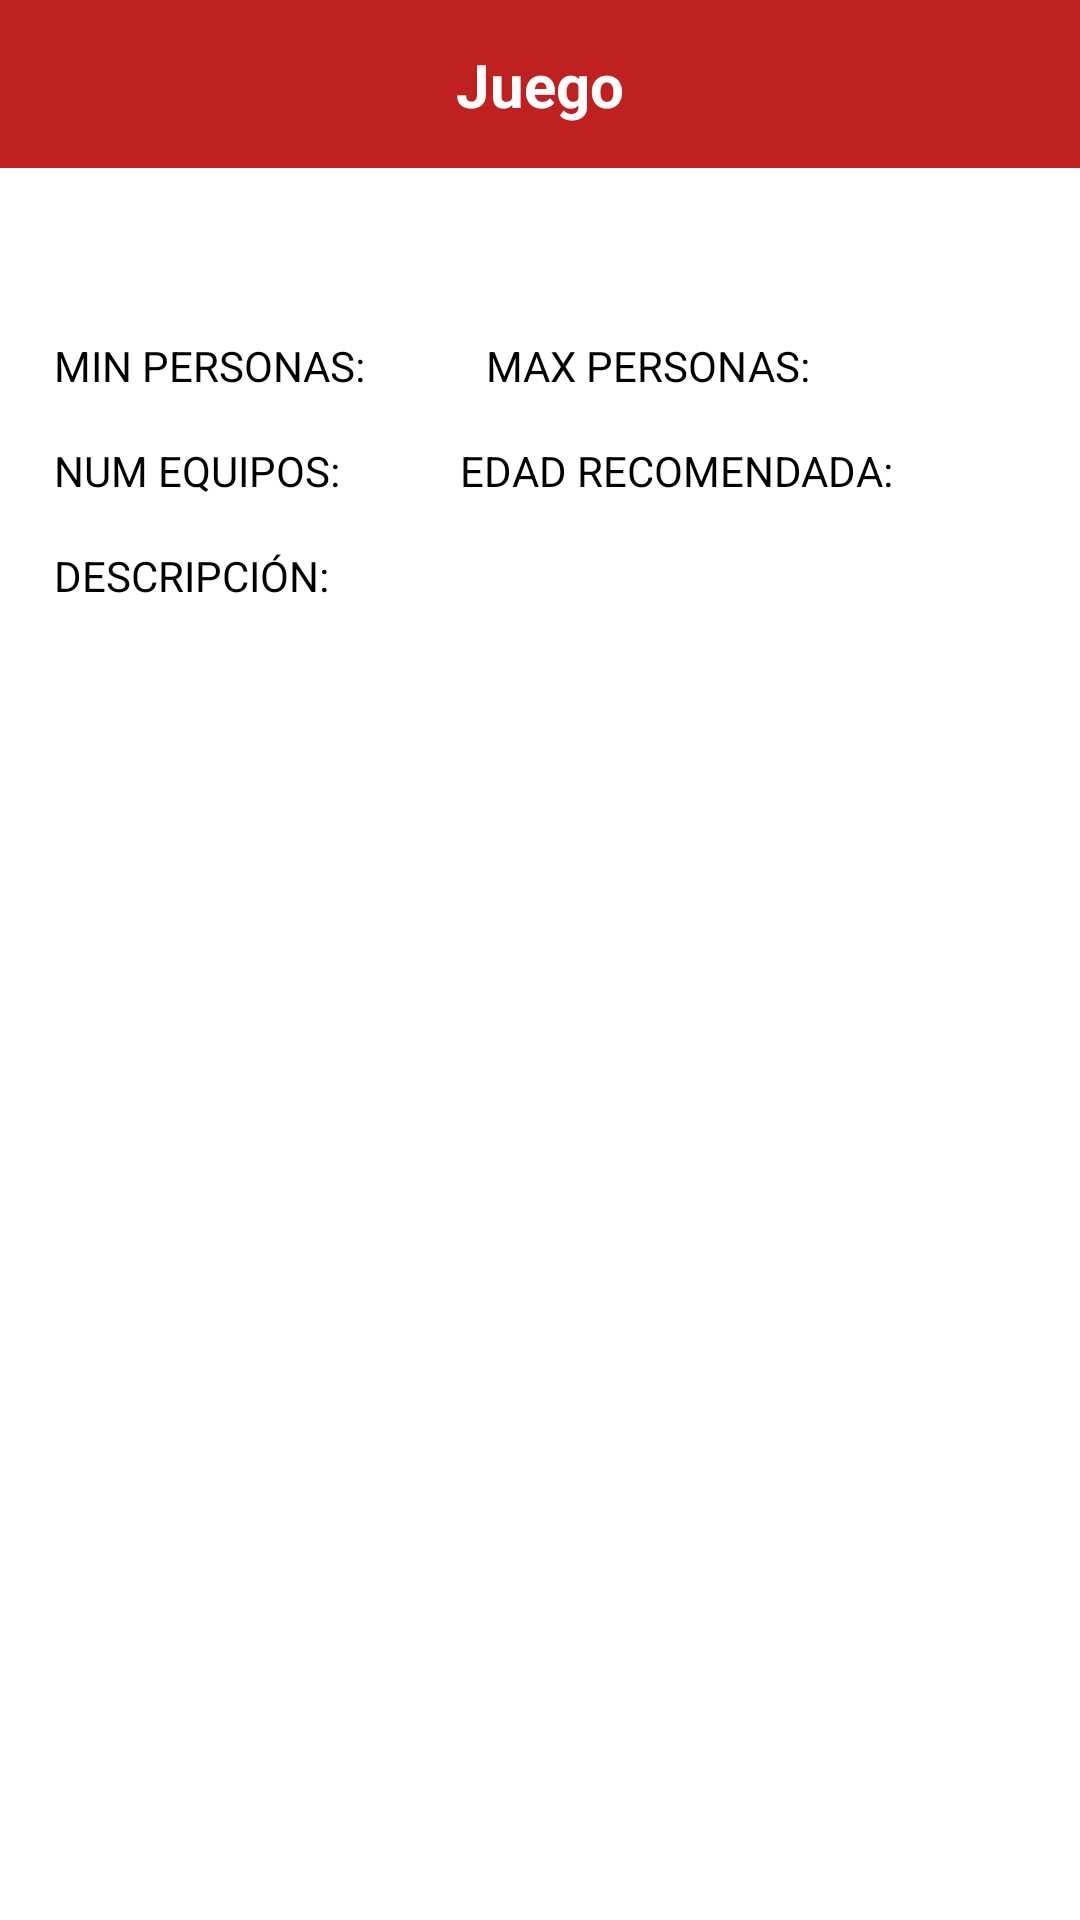

Produce the Android XML layout that renders to this screen, including the resource entries it uses.
<!-- AndroidManifest.xml: application theme Theme.JuegosAnnapurna -->
<!-- res/layout/activity_visualizar_juego.xml -->
<?xml version="1.0" encoding="utf-8"?>
<androidx.constraintlayout.widget.ConstraintLayout xmlns:android="http://schemas.android.com/apk/res/android"
    xmlns:app="http://schemas.android.com/apk/res-auto"
    xmlns:tools="http://schemas.android.com/tools"
    android:layout_width="match_parent"
    android:layout_height="match_parent"
    tools:context="com.example.pokedex.vista_juego.VisualizarJuego">


    <com.google.android.material.appbar.AppBarLayout
        android:id="@+id/layout_barraHerramientas"
        android:layout_width="match_parent"
        android:layout_height="wrap_content"
        app:layout_constraintEnd_toEndOf="parent"
        app:layout_constraintStart_toEndOf="parent"
        app:layout_constraintTop_toTopOf="parent">

        <androidx.constraintlayout.widget.ConstraintLayout
            android:layout_width="match_parent"
            android:layout_height="match_parent">

            <androidx.appcompat.widget.Toolbar
                android:id="@+id/barraHerramientas"
                android:layout_width="0dp"
                android:layout_height="wrap_content"
                android:background="?attr/colorPrimary"
                android:minHeight="?attr/actionBarSize"
                android:theme="?attr/actionBarTheme"
                app:layout_constraintEnd_toEndOf="parent"
                app:layout_constraintStart_toStartOf="parent"
                app:layout_constraintTop_toTopOf="parent"
                />

            <ImageButton
                android:id="@+id/bt_back"
                android:layout_width="wrap_content"
                android:layout_height="wrap_content"
                android:backgroundTint="#00FFFFFF"
                android:contentDescription="@string/barraHerramientas_back"
                android:minHeight="48dp"
                android:onClick="onclick_back"
                app:layout_constraintBottom_toBottomOf="parent"
                app:layout_constraintStart_toStartOf="parent"
                app:layout_constraintTop_toTopOf="parent"
                app:srcCompat="@drawable/ic_back"
                app:tint="?attr/colorOnPrimary" />

            <TextView
                android:id="@+id/tv_tituloBarra"
                android:layout_width="wrap_content"
                android:layout_height="wrap_content"
                android:text="@string/visualizarJuego_tituloVentana"
                android:textColor="?attr/colorOnPrimary"
                android:textSize="20sp"
                android:textStyle="bold"
                app:layout_constraintBottom_toBottomOf="parent"
                app:layout_constraintEnd_toEndOf="parent"
                app:layout_constraintStart_toStartOf="parent"
                app:layout_constraintTop_toTopOf="parent" />

            <ImageButton
                android:id="@+id/bt_home"
                android:layout_width="wrap_content"
                android:layout_height="wrap_content"
                android:backgroundTint="#00FFFFFF"
                android:contentDescription="@string/barraHerramientas_home"
                android:minHeight="48dp"
                android:onClick="onclick_irAInicio"
                app:layout_constraintBottom_toBottomOf="parent"
                app:layout_constraintEnd_toEndOf="parent"
                app:layout_constraintTop_toTopOf="parent"
                app:srcCompat="@drawable/ic_home"
                app:tint="?attr/colorOnPrimary" />

        </androidx.constraintlayout.widget.ConstraintLayout>

    </com.google.android.material.appbar.AppBarLayout>


    <TextView
        android:id="@+id/tv_nombres"
        android:layout_width="wrap_content"
        android:layout_height="wrap_content"
        android:layout_marginTop="8dp"
        android:textIsSelectable="true"
        android:textSize="24sp"
        android:textStyle="bold"
        app:layout_constraintEnd_toEndOf="parent"
        app:layout_constraintHorizontal_bias="0.498"
        app:layout_constraintStart_toStartOf="parent"
        app:layout_constraintTop_toBottomOf="@+id/layout_barraHerramientas" />

    <ScrollView
        android:layout_width="0dp"
        android:layout_height="0dp"
        android:layout_marginStart="2dp"
        android:layout_marginEnd="2dp"
        app:layout_constraintBottom_toBottomOf="parent"
        app:layout_constraintEnd_toEndOf="parent"
        app:layout_constraintStart_toStartOf="parent"
        app:layout_constraintTop_toBottomOf="@+id/tv_nombres">

        <LinearLayout
            android:id="@+id/linearLayout"
            android:layout_width="match_parent"
            android:layout_height="wrap_content"
            android:orientation="vertical">

            <LinearLayout
                android:id="@+id/lineaMinMaxPers"
                android:layout_width="match_parent"
                android:layout_height="wrap_content"
                android:orientation="horizontal">

                <TextView
                    android:id="@+id/indicadorMinPersonas"
                    android:layout_width="wrap_content"
                    android:layout_height="wrap_content"
                    android:layout_marginStart="16dp"
                    android:layout_marginTop="16dp"
                    android:text="@string/visualizarJuego_minPersonas" />

                <TextView
                    android:id="@+id/tv_minPersonas"
                    android:layout_width="wrap_content"
                    android:layout_height="wrap_content"
                    android:layout_marginStart="8dp"
                    android:layout_marginTop="16dp"
                    android:layout_marginEnd="16dp"
                    android:textColor="?android:textColorSecondary"
                    android:textIsSelectable="true" />

                <TextView
                    android:id="@+id/indicadorMaxPersonas"
                    android:layout_width="wrap_content"
                    android:layout_height="wrap_content"
                    android:layout_marginStart="16dp"
                    android:layout_marginTop="16dp"
                    android:layout_weight="1"
                    android:text="@string/visualizarJuego_maxPersonas" />

                <TextView
                    android:id="@+id/tv_maxPersonas"
                    android:layout_width="wrap_content"
                    android:layout_height="wrap_content"
                    android:layout_marginStart="8dp"
                    android:layout_marginTop="16dp"
                    android:layout_marginEnd="16dp"
                    android:layout_weight="1"
                    android:textColor="?android:textColorSecondary"
                    android:textIsSelectable="true" />
            </LinearLayout>

            <LinearLayout
                android:id="@+id/lineaEquiposEdad"
                android:layout_width="match_parent"
                android:layout_height="wrap_content"
                android:orientation="horizontal">

                <TextView
                    android:id="@+id/indicadorNumEquipos"
                    android:layout_width="wrap_content"
                    android:layout_height="wrap_content"
                    android:layout_marginStart="16dp"
                    android:layout_marginTop="16dp"
                    android:text="@string/visualizarJuego_numEquipos" />

                <TextView
                    android:id="@+id/tv_numEquipos"
                    android:layout_width="wrap_content"
                    android:layout_height="wrap_content"
                    android:layout_marginStart="8dp"
                    android:layout_marginTop="16dp"
                    android:layout_marginEnd="16dp"
                    android:textColor="?android:textColorSecondary"
                    android:textIsSelectable="true" />

                <TextView
                    android:id="@+id/indicadorEdadRecomendada"
                    android:layout_width="wrap_content"
                    android:layout_height="wrap_content"
                    android:layout_marginStart="16dp"
                    android:layout_marginTop="16dp"
                    android:layout_weight="1"
                    android:text="@string/visualizarJuego_edadRecomendada" />

                <TextView
                    android:id="@+id/tv_edadRecomendada"
                    android:layout_width="wrap_content"
                    android:layout_height="wrap_content"
                    android:layout_marginStart="8dp"
                    android:layout_marginTop="16dp"
                    android:layout_marginEnd="16dp"
                    android:layout_weight="1"
                    android:textColor="?android:textColorSecondary"
                    android:textIsSelectable="true" />
            </LinearLayout>

            <TextView
                android:id="@+id/indicadorDescripcion"
                android:layout_width="wrap_content"
                android:layout_height="wrap_content"
                android:layout_marginStart="16dp"
                android:layout_marginTop="16dp"
                android:text="@string/visualizarJuego_descripcion" />

            <LinearLayout
                android:layout_width="match_parent"
                android:layout_height="wrap_content"
                android:orientation="horizontal">

                <TextView
                    android:id="@+id/tv_descripcion"
                    android:layout_width="match_parent"
                    android:layout_height="wrap_content"
                    android:textColor="?android:textColorSecondary"
                    android:textIsSelectable="true" />
            </LinearLayout>


        </LinearLayout>
    </ScrollView>

</androidx.constraintlayout.widget.ConstraintLayout>
<!-- resources referenced by this layout -->
<resources>
  <string name="barraHerramientas_back">Back</string>
  <string name="barraHerramientas_home">Home</string>
  <string name="visualizarJuego_descripcion">DESCRIPCIÓN:</string>
  <string name="visualizarJuego_edadRecomendada">EDAD RECOMENDADA:</string>
  <string name="visualizarJuego_maxPersonas">MAX PERSONAS:</string>
  <string name="visualizarJuego_minPersonas">MIN PERSONAS:</string>
  <string name="visualizarJuego_numEquipos">NUM EQUIPOS:</string>
  <string name="visualizarJuego_tituloVentana">Juego</string>
  <style name="Theme.JuegosAnnapurna" parent="Theme.MaterialComponents.DayNight.NoActionBar">
          
          <item name="colorPrimary">@color/primary_light</item>
          <item name="colorPrimaryVariant">@color/primaryVariant_light</item>
          <item name="colorOnPrimary">@color/white</item>
          
          <item name="colorSecondary">@color/primary_light</item>
          <item name="colorSecondaryVariant">@color/primaryVariant_light</item>
          <item name="colorOnSecondary">@color/black</item>
          
          <item name="android:statusBarColor" tools:targetApi="l">?attr/colorPrimary</item>
          
          <item name="android:textColor" tools:targetApi="l">@color/black</item>
          <item name="android:textColorSecondary" tools:targetApi="l">@color/textSecondary_light</item>
          
          <item name="android:colorBackground" tools:targetApi="l">@color/background_light</item>
      </style>
  <color name="primary_light">#BF2121</color>
  <color name="primaryVariant_light">#BF2121</color>
  <color name="white">#FFFFFFFF</color>
  <color name="black">#FF000000</color>
  <color name="textSecondary_light">#4A4A4A</color>
  <color name="background_light">#FFFFFF</color>
</resources>
